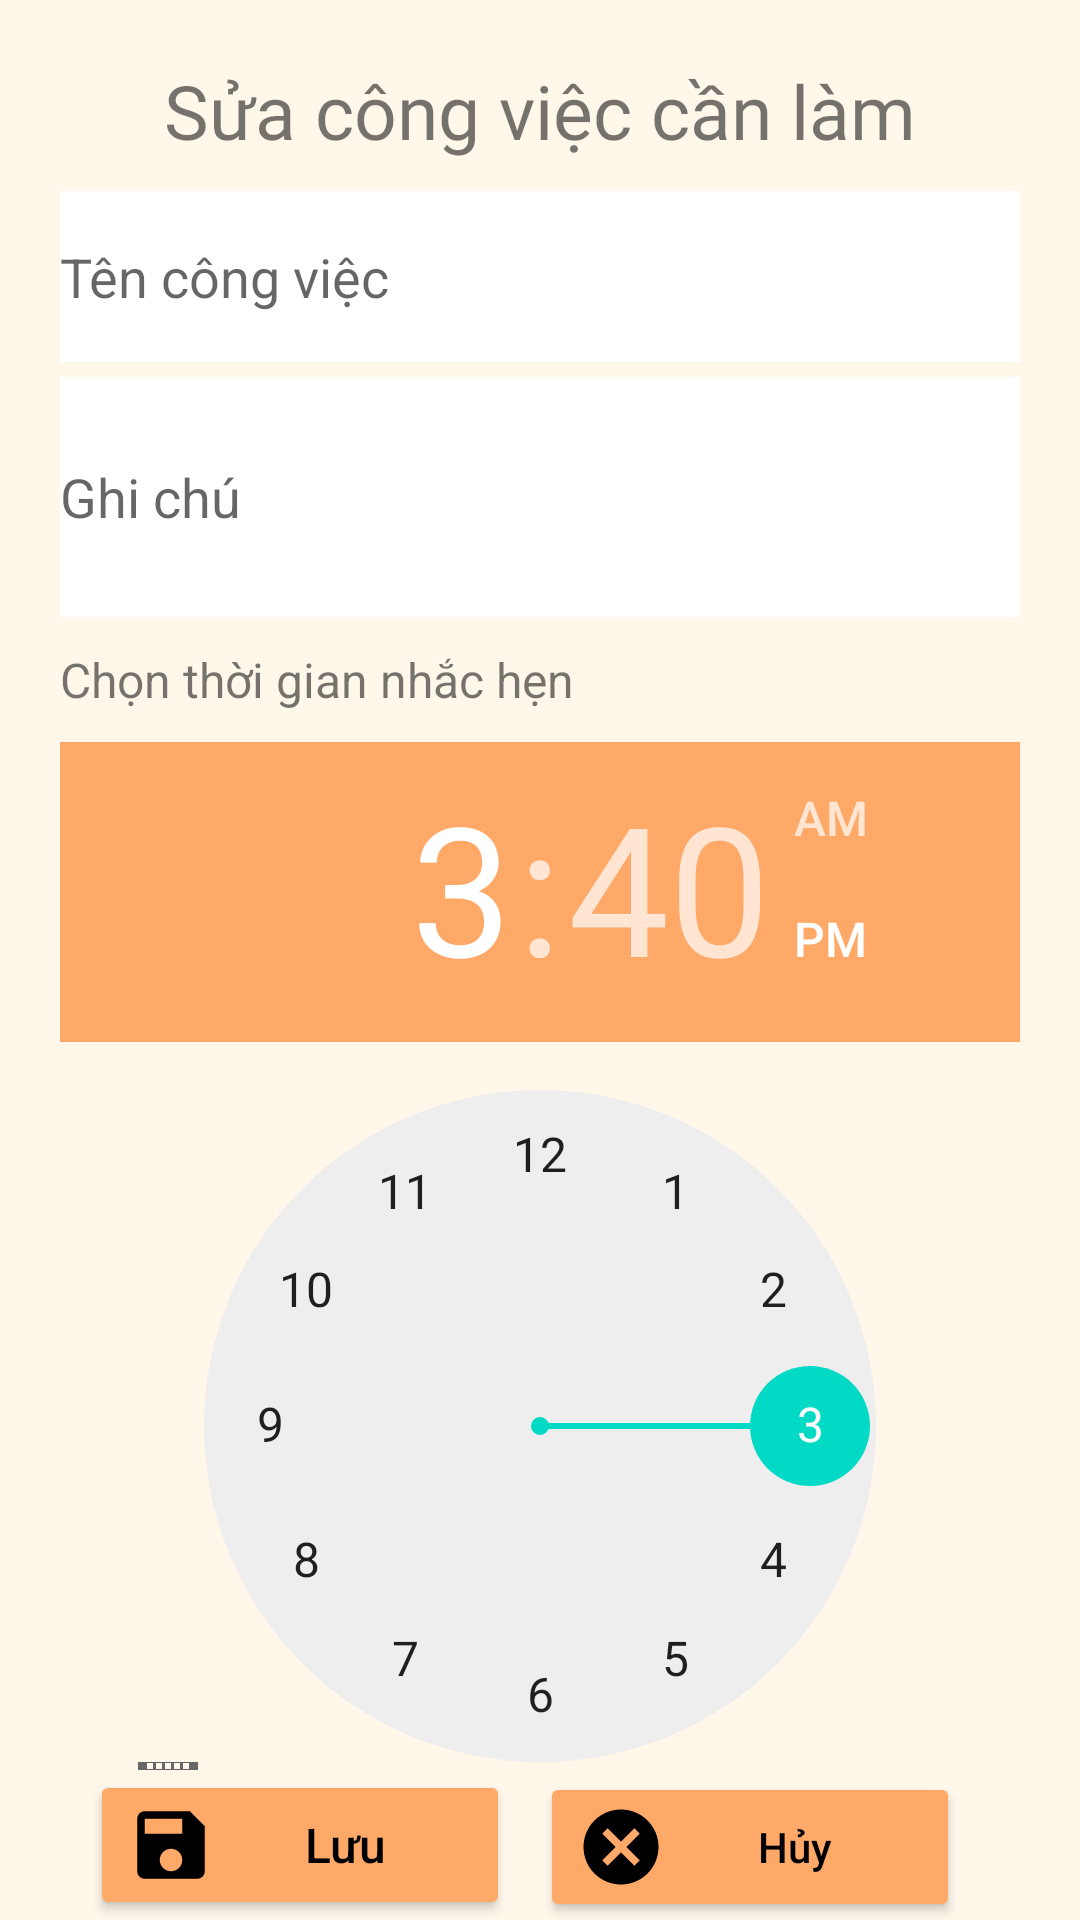

This screen was rendered from an Android layout file. Write that file and the resources it references.
<!-- AndroidManifest.xml: application theme Theme.ProjectMiniBook -->
<!-- res/layout/activity_update_todo.xml -->
<?xml version="1.0" encoding="utf-8"?>
<LinearLayout
    xmlns:android="http://schemas.android.com/apk/res/android"
    xmlns:tools="http://schemas.android.com/tools"
    xmlns:app="http://schemas.android.com/apk/res-auto"
    android:layout_width="match_parent"
    android:layout_height="match_parent"
    tools:context=".updateTodo"
    android:orientation="vertical"
    android:background="#FFF7EA">

    <LinearLayout
        android:layout_width="match_parent"
        android:layout_height="wrap_content"
        android:orientation="vertical"
        android:layout_marginHorizontal="20dp"
        android:layout_weight="5">

        <TextView
            android:id="@+id/textView2"
            android:text="Sửa công việc cần làm"
            android:fontFamily="@font/anonymous_pro_bold_italic"
            style="@style/titleAED"
            android:textAlignment="center"
            android:layout_marginTop="20dp"/>

        <EditText
            android:id="@+id/editTitle"
            android:layout_width="match_parent"
            android:layout_height="57dp"
            android:ems="10"
            android:inputType="textPersonName"
            android:hint="Tên công việc"
            android:layout_marginTop="10dp"
            android:background="#fff"/>

        <EditText
            android:id="@+id/editContent"
            android:layout_width="match_parent"
            android:layout_height="80dp"
            android:layout_marginTop="5dp"
            android:ems="10"
            android:inputType="textPersonName"
            android:hint="Ghi chú"
            android:background="#fff"/>

        <TextView
            android:layout_width="match_parent"
            android:layout_height="wrap_content"
            android:text="Chọn thời gian nhắc hẹn"
            android:layout_marginTop="10dp"
            android:textSize="16dp"
            />

        <TimePicker
            android:id="@+id/timePicker"
            android:layout_width="match_parent"
            android:layout_height="wrap_content"
            android:layout_marginTop="10dp"
            android:headerBackground="#FFA968"
            />
    </LinearLayout>
    <LinearLayout
        android:layout_width="match_parent"
        android:layout_height="wrap_content"
        android:orientation="horizontal"
        android:layout_marginBottom="0dp"
        android:layout_marginHorizontal="30dp"
        >

        <Button
            android:id="@+id/btnSave"
            android:layout_width="wrap_content"
            android:layout_height="wrap_content"
            android:layout_weight="1"
            android:drawableLeft="@drawable/save"
            android:hint="Lưu"
            android:backgroundTint="#FFA968"
            android:textSize="16dp"
            android:textColorHint="@color/black"
            android:layout_marginRight="10dp"/>

        <Button
            android:id="@+id/btnCancel"
            android:layout_width="wrap_content"
            android:layout_height="wrap_content"
            android:layout_weight="1"
            android:drawableLeft="@drawable/cancel"
            android:hint="Hủy"
            android:backgroundTint="#FFA968"
            android:textColorHint="@color/black"
            android:layout_marginRight="10dp"/>
    </LinearLayout>
</LinearLayout>
<!-- resources referenced by this layout -->
<resources>
  <color name="black">#FF000000</color>
  <!-- drawable cancel (drawable) -->
  <vector android:height="30dp" android:tint="#000000"
      android:viewportHeight="24" android:viewportWidth="24"
      android:width="30dp" xmlns:android="http://schemas.android.com/apk/res/android">
      <path android:fillColor="@android:color/white" android:pathData="M12,2C6.47,2 2,6.47 2,12s4.47,10 10,10 10,-4.47 10,-10S17.53,2 12,2zM17,15.59L15.59,17 12,13.41 8.41,17 7,15.59 10.59,12 7,8.41 8.41,7 12,10.59 15.59,7 17,8.41 13.41,12 17,15.59z"/>
  </vector>
  <!-- drawable save (drawable) -->
  <vector android:height="30dp" android:tint="#000000"
      android:viewportHeight="24" android:viewportWidth="24"
      android:width="30dp" xmlns:android="http://schemas.android.com/apk/res/android">
      <path android:fillColor="@android:color/white" android:pathData="M17,3L5,3c-1.11,0 -2,0.9 -2,2v14c0,1.1 0.89,2 2,2h14c1.1,0 2,-0.9 2,-2L21,7l-4,-4zM12,19c-1.66,0 -3,-1.34 -3,-3s1.34,-3 3,-3 3,1.34 3,3 -1.34,3 -3,3zM15,9L5,9L5,5h10v4z"/>
  </vector>
  <style name="titleAED">
          <item name="android:layout_width">match_parent</item>
          <item name="android:layout_height">wrap_content</item>
          <item name="android:layout_marginTop">30dp</item>
          <item name="android:fontFamily">sans-serif-black</item>
          <item name="android:textSize">25sp</item>
      </style>
  <style name="Theme.ProjectMiniBook" parent="Theme.MaterialComponents.DayNight.DarkActionBar">
          
          <item name="colorPrimary">@color/theme</item>
          <item name="colorPrimaryVariant">@color/tab</item>
          <item name="colorOnPrimary">@color/white</item>
          
          <item name="colorSecondary">@color/teal_200</item>
          <item name="colorSecondaryVariant">@color/teal_700</item>
          <item name="colorOnSecondary">@color/black</item>
          
          <item name="android:statusBarColor" tools:targetApi="l">?attr/colorPrimaryVariant</item>
          
  
      </style>
  <color name="theme">#FF9861</color>
  <color name="tab">#FFB289</color>
  <color name="white">#FFFFFFFF</color>
  <color name="teal_200">#FF03DAC5</color>
  <color name="teal_700">#FF018786</color>
</resources>
